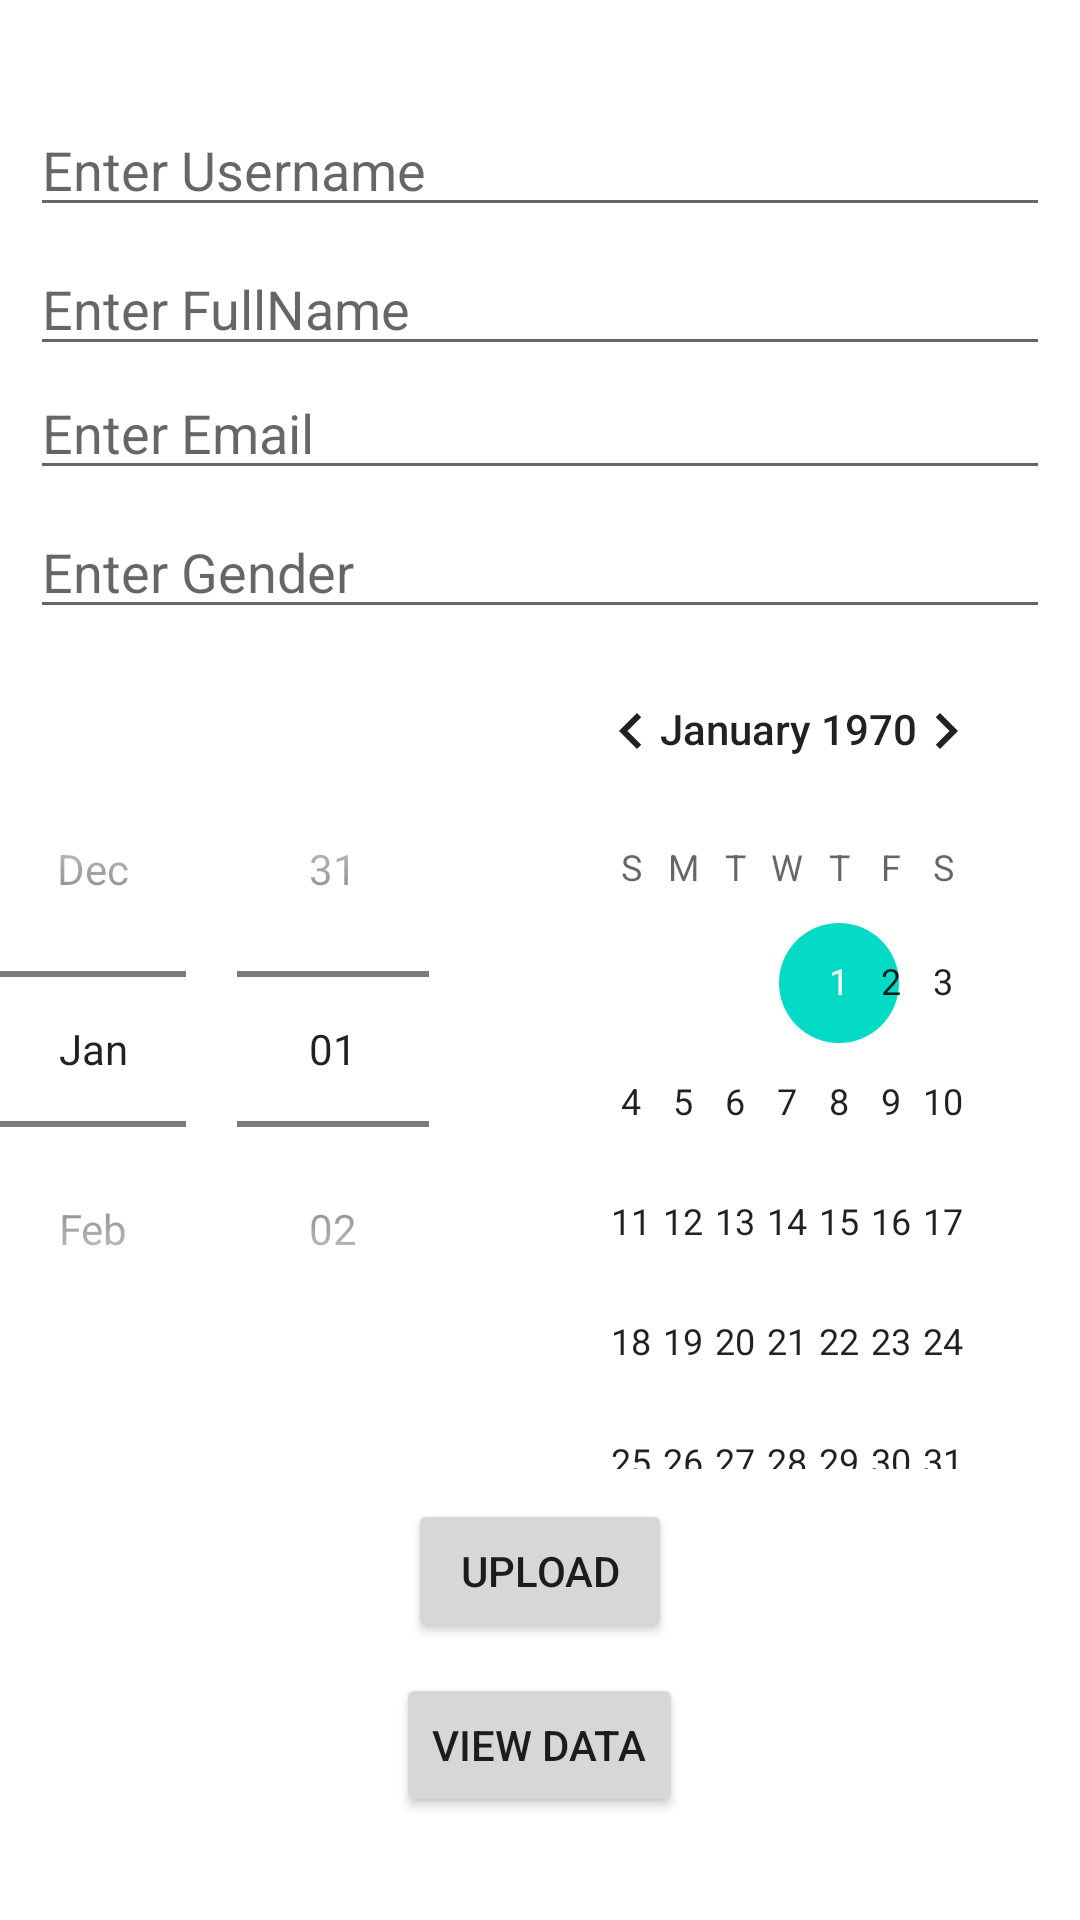

Here is an Android app screen rendered from its layout file. Give the layout XML and the strings, colors and styles it references.
<!-- AndroidManifest.xml: application theme Theme.SignupAndroid -->
<!-- res/layout/activity_main.xml -->
<?xml version="1.0" encoding="utf-8"?>
<LinearLayout xmlns:android="http://schemas.android.com/apk/res/android"
    xmlns:app="http://schemas.android.com/apk/res-auto"
    xmlns:tools="http://schemas.android.com/tools"
    android:layout_width="match_parent"
    android:layout_height="match_parent"
    android:gravity="center"
    android:orientation="vertical"
    tools:context=".MainActivity">

    <EditText
        android:id="@+id/Username"
        android:layout_width="340dp"
        android:layout_height="wrap_content"
        android:hint="Enter Username" />

    <EditText
        android:id="@+id/FullName"
        android:layout_width="340dp"
        android:layout_height="wrap_content"
        android:layout_marginTop="5dp"
        android:hint="Enter FullName" />

    <EditText
        android:id="@+id/Email"
        android:layout_width="340dp"
        android:layout_height="wrap_content"
        android:hint="Enter Email" />

    <EditText
        android:id="@+id/Gender"
        android:layout_width="340dp"
        android:layout_height="wrap_content"
        android:layout_marginTop="5dp"
        android:hint="Enter Gender" />

    <DatePicker
        android:id="@+id/datePicker"
        android:layout_width="wrap_content"
        android:layout_height="wrap_content"
        android:datePickerMode="spinner" />

    <Button
        android:id="@+id/uploadBtn"
        android:layout_width="wrap_content"
        android:layout_height="wrap_content"
        android:layout_marginTop="10dp"
        android:text="Upload" />

    <Button
        android:id="@+id/ViewBtn"
        android:layout_width="wrap_content"
        android:layout_height="wrap_content"
        android:layout_marginTop="10dp"
        android:text="View Data" />

</LinearLayout>
<!-- resources referenced by this layout -->
<resources>
  <style name="Theme.SignupAndroid" parent="Theme.MaterialComponents.DayNight.DarkActionBar">
          
          <item name="colorPrimary">@color/purple_500</item>
          <item name="colorPrimaryVariant">@color/purple_700</item>
          <item name="colorOnPrimary">@color/white</item>
          
          <item name="colorSecondary">@color/teal_200</item>
          <item name="colorSecondaryVariant">@color/teal_700</item>
          <item name="colorOnSecondary">@color/black</item>
          
          <item name="android:statusBarColor">?attr/colorPrimaryVariant</item>
          
      </style>
  <!-- not gathered from this repository: default colours our renderer supplied (Android Studio template values) -->
  <color name="purple_500">#FF6200EE</color>
  <color name="purple_700">#FF3700B3</color>
  <color name="teal_200">#FF03DAC5</color>
  <color name="teal_700">#FF018786</color>
  <color name="black">#FF000000</color>
  <color name="white">#FFFFFFFF</color>
</resources>
